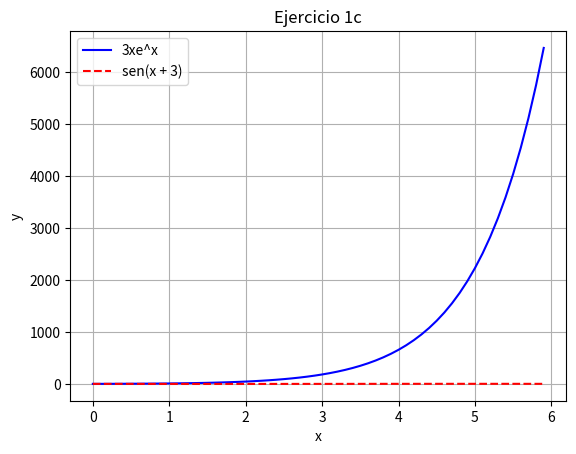

The script that saved this image:
import numpy as np
import matplotlib.pyplot as plt

def ex_1c():
    # Interval from 0 to 6
    x = np.arange(0, 6, 0.1)
    
    # Compute the values of both functions
    y1 = 3 * x * np.exp(x)
    y2 = np.sin(x + 3)

    # Plot the functions
    plt.plot(x, y1, color='b', label='3xe^x')
    plt.plot(x, y2, color='r', linestyle='--', label='sen(x + 3)')

    # Display's options
    plt.title('Ejercicio 1c')
    plt.xlabel('x')
    plt.ylabel('y')
    plt.legend()
    plt.grid(True)

    # Display the plot
    plt.show()

if __name__ == '__main__':
    ex_1c()

